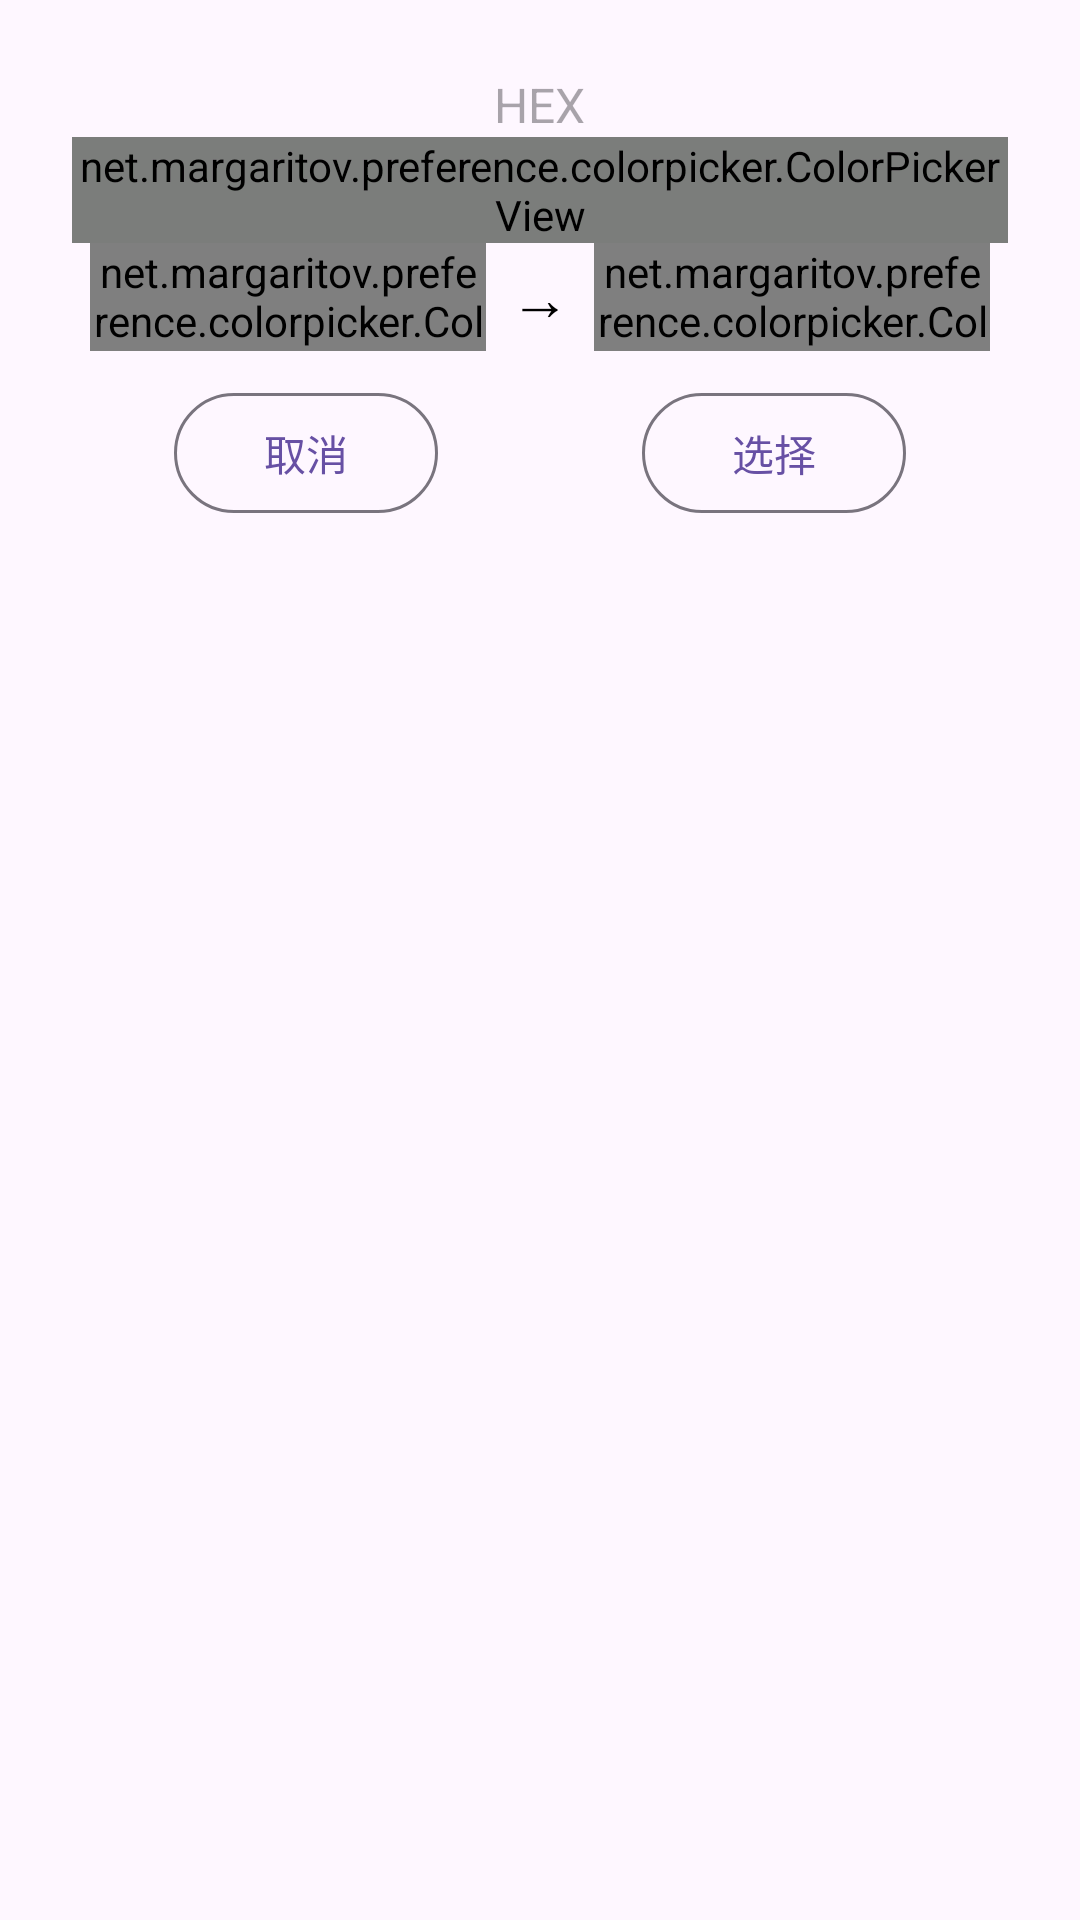

Layout XML and referenced resources for this Android screen:
<!-- AndroidManifest.xml: application theme Theme.MaterialDesignIcons -->
<!-- res/layout/dialog_color_picker.xml -->
<?xml version="1.0" encoding="utf-8"?>
<LinearLayout xmlns:android="http://schemas.android.com/apk/res/android"
    android:layout_width="wrap_content"
    android:layout_height="wrap_content"
    android:orientation="vertical"
    android:padding="24dp">


    <TextView
        android:textColor="#000000"
        android:textSize="16sp"
        android:id="@+id/hex_val"
        android:layout_width="wrap_content"
        android:layout_height="wrap_content"
        android:layout_gravity="center_horizontal"
        android:hint="HEX" />


    <net.margaritov.preference.colorpicker.ColorPickerView
        android:id="@+id/color_picker_view"
        android:layout_width="match_parent"
        android:layout_height="wrap_content"
        android:layerType="software"
        android:tag="portrait" />

    <LinearLayout
        android:layout_marginStart="6dp"
        android:layout_marginEnd="6dp"
        android:layout_width="wrap_content"
        android:layout_height="wrap_content"
        android:gravity="center_vertical"
        android:orientation="horizontal">

        <net.margaritov.preference.colorpicker.ColorPickerPanelView
            android:id="@+id/old_color_panel"
            android:layout_width="0dp"
            android:layout_height="36dp"
            android:layout_weight="1" />

        <TextView
            android:layout_width="wrap_content"
            android:layout_height="wrap_content"
            android:layout_marginStart="8dp"
            android:layout_marginEnd="8dp"
            android:text="→"
            android:textColor="#000000"
            android:textSize="20sp" />

        <net.margaritov.preference.colorpicker.ColorPickerPanelView
            android:id="@+id/new_color_panel"
            android:layout_width="0dp"
            android:layout_height="36dp"
            android:layout_weight="1" />
    </LinearLayout>

    <LinearLayout
        android:layout_width="match_parent"
        android:layout_height="wrap_content"
        android:layout_marginTop="10dp"
        android:orientation="horizontal">

        <FrameLayout
            android:layout_width="0dp"
            android:layout_height="wrap_content"
            android:layout_weight="1">

            <com.google.android.material.button.MaterialButton
                style="@style/Widget.Material3.Button.OutlinedButton"
                android:layout_width="wrap_content"
                android:layout_height="wrap_content"
                android:layout_gravity="center"
                android:id="@+id/cancel"
                android:text="取消" />
        </FrameLayout>


        <FrameLayout
            android:layout_width="0dp"
            android:layout_height="wrap_content"
            android:layout_weight="1">

            <com.google.android.material.button.MaterialButton
                style="@style/Widget.Material3.Button.OutlinedButton"
                android:layout_width="wrap_content"
                android:layout_height="wrap_content"
                android:id="@+id/select"
                android:layout_gravity="center"
                android:text="选择" />
        </FrameLayout>

    </LinearLayout>

</LinearLayout>
<!-- resources referenced by this layout -->
<resources>
  <style name="Theme.MaterialDesignIcons" parent="Base.Theme.MaterialDesignIcons" />
  <style name="Base.Theme.MaterialDesignIcons" parent="Theme.Material3.DayNight.NoActionBar">
          
          
      </style>
</resources>
